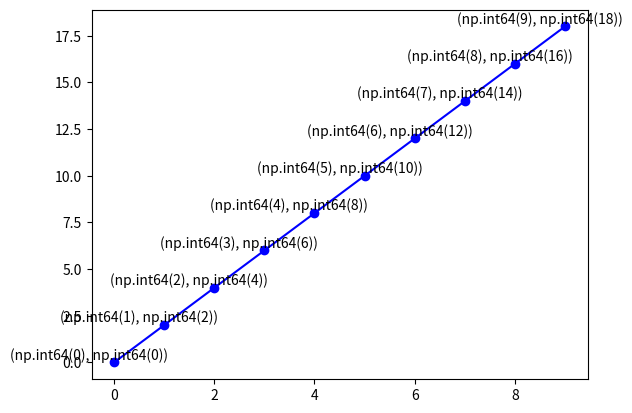

Source code (Python):
import numpy as np
import matplotlib.pyplot as plt

x = np.arange(0, 10, 1)
y = x * 2

for a, b in zip(x, y):
    plt.text(a - 0.5, b, (a, b), ha='center', va='bottom', fontsize=10)

plt.plot(x, y, 'bo-')
plt.show()
